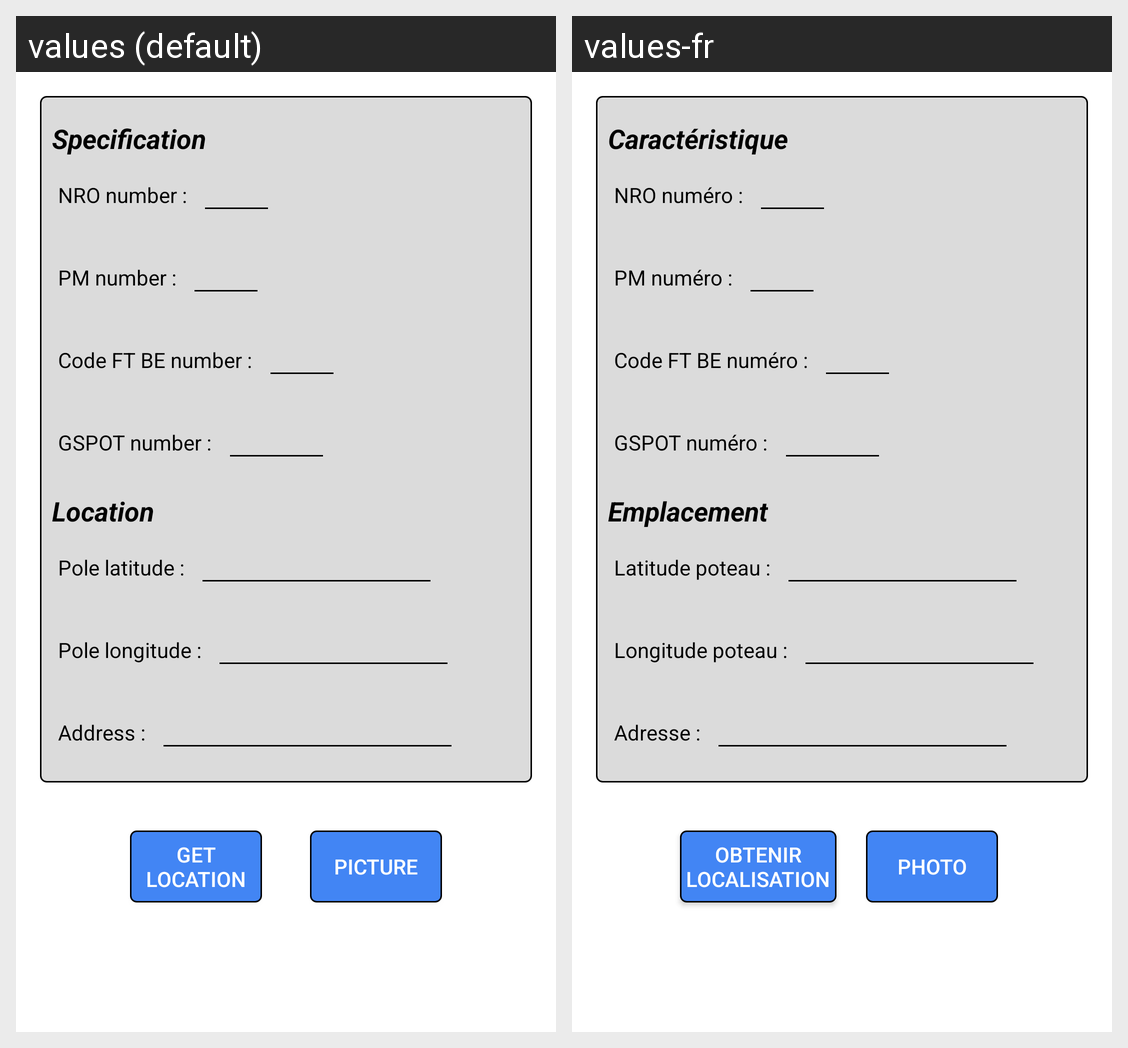

Locale-by-locale string values for the Android screen shown in this grid:
Android screen res/layout/content_ft.xml rendered under 2 locales, left to right: values (default), values-fr. Device: Nexus 5 (rendered at 1080×1920; each locale shown at half size, 540×960, under a caption strip naming it); theme AppTheme.
Strings drawn on this screen, with the default value and each locale's value (text and hints the layout hard-codes, and strings that could not be matched under every locale, appear in the picture but are not listed):

nro_number
  values: NRO number :
  values-fr: NRO numéro :

pm_number
  values: PM number :
  values-fr: PM numéro :

ft_be_number
  values: Code FT BE number :
  values-fr: Code FT BE numéro :

gspot_number
  values: GSPOT number :
  values-fr: GSPOT numéro :

address
  values: Address :
  values-fr: Adresse :

pole_latitude
  values: Pole latitude :
  values-fr: Latitude poteau :

pole_longitude
  values: Pole longitude :
  values-fr: Longitude poteau :

spec_title
  values: Specification
  values-fr: Caractéristique

loc_title
  values: Location
  values-fr: Emplacement

take_picture
  values: Picture
  values-fr: Photo

take_location
  values: Get
      location
  values-fr: Obtenir
      localisation
